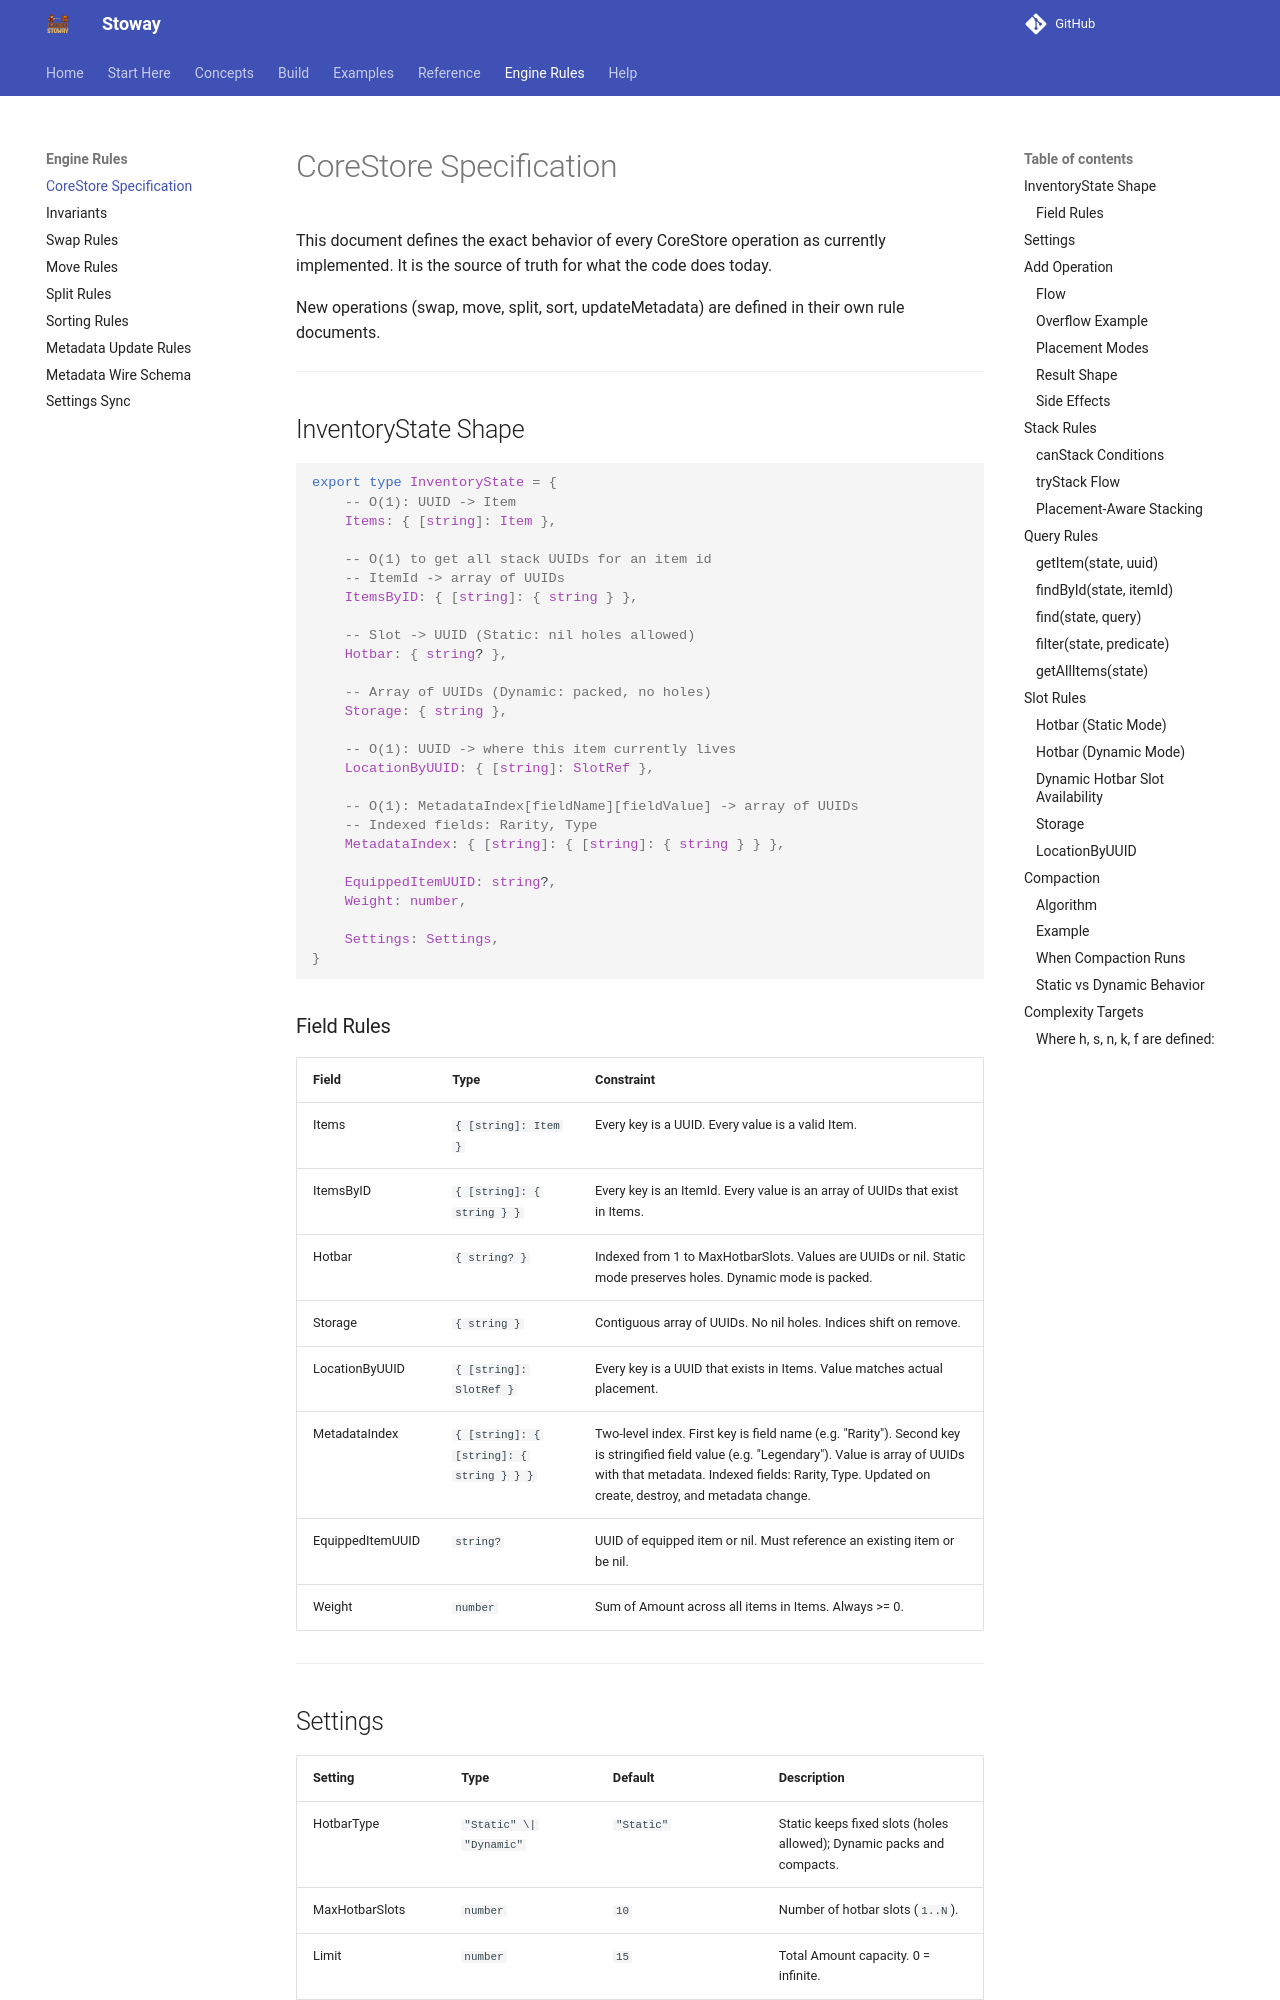

repository: Zyn-ic/Stoway · page: specs/CoreStoreSpecification/index.html · generator: mkdocs

# CoreStore Specification

This document defines the exact behavior of every CoreStore operation as currently implemented. It is the source of truth for what the code does today.

New operations (swap, move, split, sort, updateMetadata) are defined in their own rule documents.

---

## InventoryState Shape

```luau
export type InventoryState = {
    -- O(1): UUID -> Item
    Items: { [string]: Item },

    -- O(1) to get all stack UUIDs for an item id
    -- ItemId -> array of UUIDs
    ItemsByID: { [string]: { string } },

    -- Slot -> UUID (Static: nil holes allowed)
    Hotbar: { string? },

    -- Array of UUIDs (Dynamic: packed, no holes)
    Storage: { string },

    -- O(1): UUID -> where this item currently lives
    LocationByUUID: { [string]: SlotRef },

    -- O(1): MetadataIndex[fieldName][fieldValue] -> array of UUIDs
    -- Indexed fields: Rarity, Type
    MetadataIndex: { [string]: { [string]: { string } } },

    EquippedItemUUID: string?,
    Weight: number,

    Settings: Settings,
}
```

### Field Rules

| Field | Type | Constraint |
|-------|------|-----------|
| Items | `{ [string]: Item }` | Every key is a UUID. Every value is a valid Item. |
| ItemsByID | `{ [string]: { string } }` | Every key is an ItemId. Every value is an array of UUIDs that exist in Items. |
| Hotbar | `{ string? }` | Indexed from 1 to MaxHotbarSlots. Values are UUIDs or nil. Static mode preserves holes. Dynamic mode is packed. |
| Storage | `{ string }` | Contiguous array of UUIDs. No nil holes. Indices shift on remove. |
| LocationByUUID | `{ [string]: SlotRef }` | Every key is a UUID that exists in Items. Value matches actual placement. |
| MetadataIndex | `{ [string]: { [string]: { string } } }` | Two-level index. First key is field name (e.g. "Rarity"). Second key is stringified field value (e.g. "Legendary"). Value is array of UUIDs with that metadata. Indexed fields: Rarity, Type. Updated on create, destroy, and metadata change. |
| EquippedItemUUID | `string?` | UUID of equipped item or nil. Must reference an existing item or be nil. |
| Weight | `number` | Sum of Amount across all items in Items. Always >= 0. |

---
